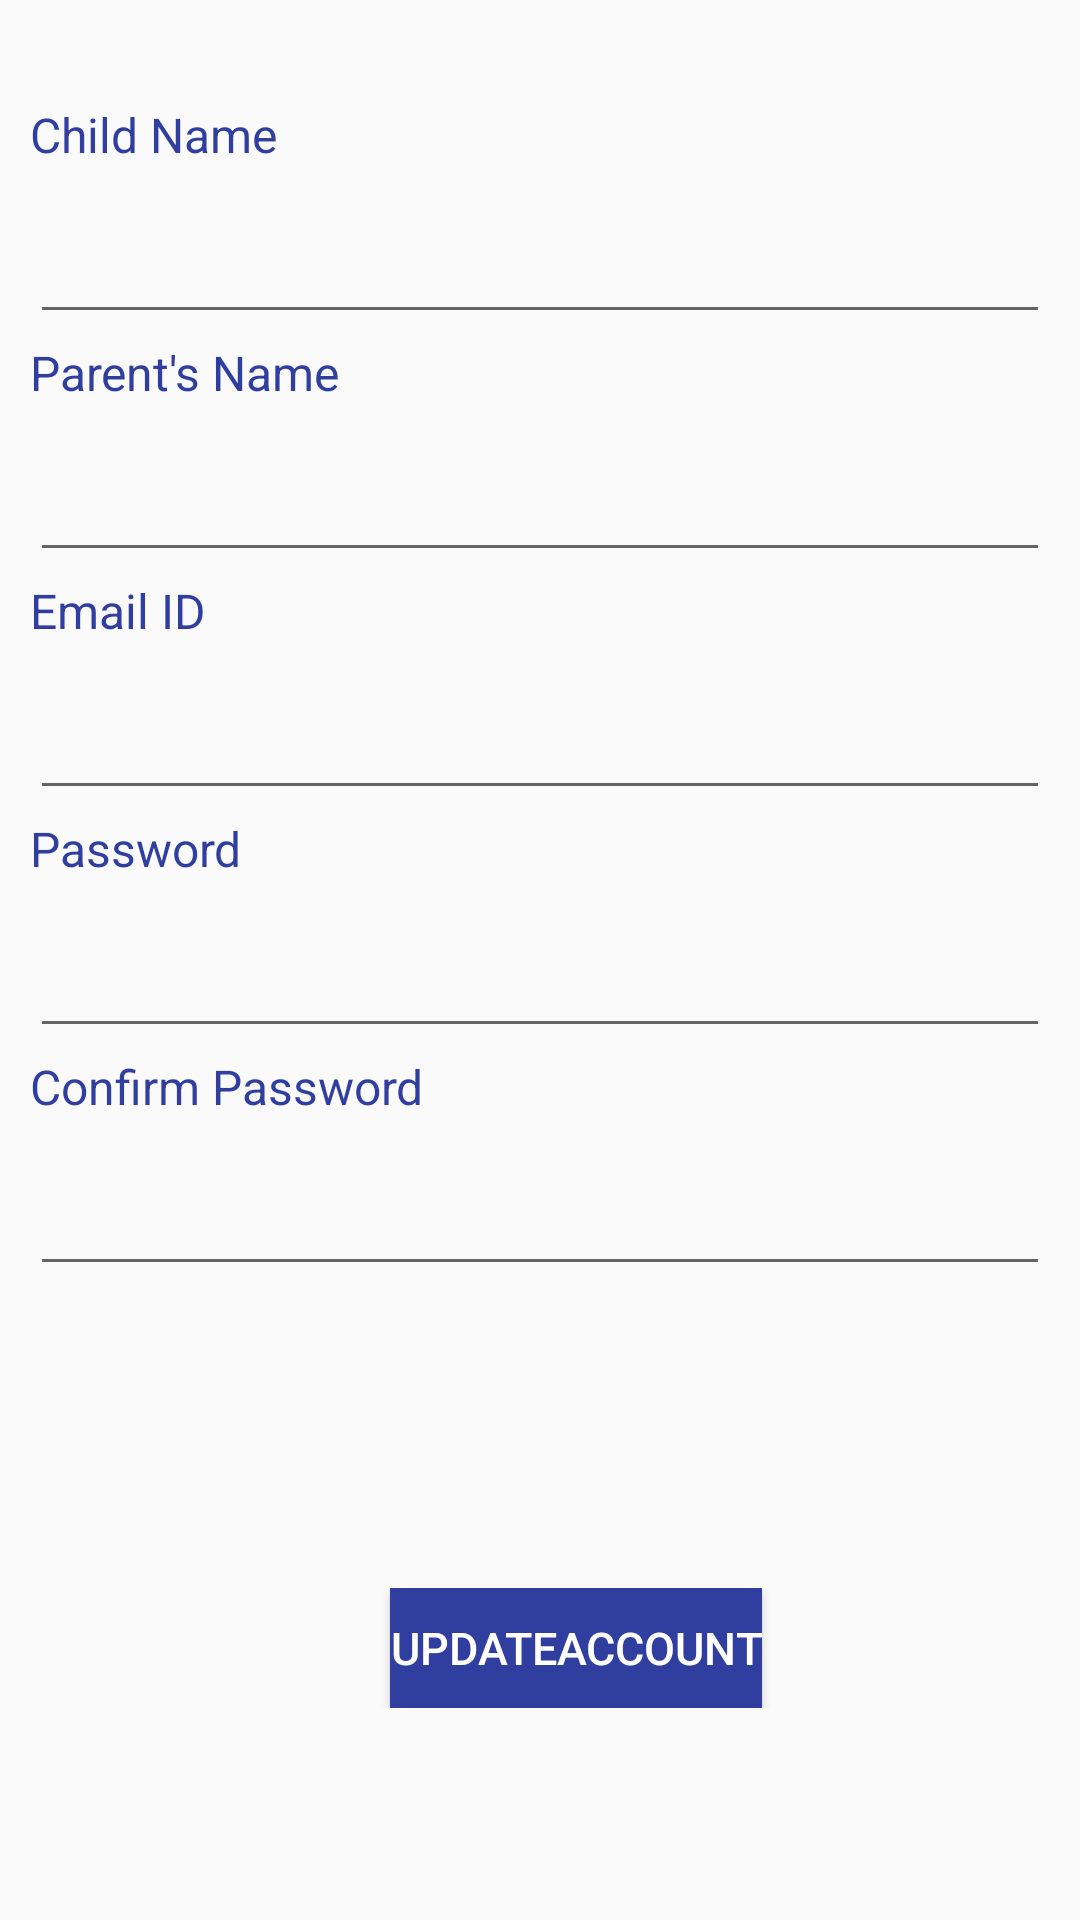

Android layout source for this screen:
<!-- AndroidManifest.xml: application theme AppTheme -->
<!-- res/layout/activity_feed_information.xml -->
<?xml version="1.0" encoding="utf-8"?>
<LinearLayout xmlns:android="http://schemas.android.com/apk/res/android"
    android:orientation="vertical" android:layout_width="match_parent"
    android:layout_height="match_parent">
    <LinearLayout
        android:layout_width="match_parent"
        android:layout_height="wrap_content"
        android:gravity="center"
        android:layout_marginTop="30dp"
        android:orientation="horizontal">
        <LinearLayout
            style="@style/LinearLayout"
            android:paddingTop="4dp">
            <TextView
                style="@style/TextView"
                android:text="Child Name" />
        </LinearLayout>
    </LinearLayout>
    <LinearLayout
        android:layout_width="match_parent"
        android:layout_height="wrap_content"
        android:gravity="center"
        android:orientation="horizontal">
        <LinearLayout
            style="@style/LinearLayout"
            android:layout_marginLeft="10dp"
            android:layout_marginRight="10dp"
            android:paddingTop="5dp"
            android:weightSum="1">
            <EditText
                android:id = "@+id/childName"
                style="@style/EditTextN"
                android:ems="10"
                android:inputType="text"
                android:editable="true"
                />
        </LinearLayout>
    </LinearLayout>
    <LinearLayout
        android:layout_width="match_parent"
        android:layout_height="wrap_content"
        android:gravity="center"
        android:orientation="horizontal">
        <LinearLayout
            style="@style/LinearLayout"
            android:paddingTop="2dp">
            <TextView
                style="@style/TextView"
                android:text="Parent's Name" />
        </LinearLayout>
    </LinearLayout>
    <LinearLayout
        android:layout_width="match_parent"
        android:layout_height="wrap_content"
        android:gravity="center"
        android:orientation="horizontal">
        <LinearLayout
            style="@style/LinearLayout"
            android:weightSum="1"
            android:paddingTop="5dp"
            android:layout_marginLeft="10dp"
            android:layout_marginRight="10dp">
            <EditText
                android:id = "@+id/parentsName"
                style="@style/EditTextN"
                android:inputType="text" />
        </LinearLayout>
    </LinearLayout>
    <LinearLayout
        android:layout_width="match_parent"
        android:layout_height="wrap_content"
        android:gravity="center"
        android:orientation="horizontal">
        <LinearLayout
            style="@style/LinearLayout"
            android:paddingTop="2dp">
            <TextView
                style="@style/TextView"
                android:text="Email ID" />
        </LinearLayout>
    </LinearLayout>
    <LinearLayout
        android:layout_width="match_parent"
        android:layout_height="wrap_content"
        android:gravity="center"
        android:orientation="horizontal">
        <LinearLayout
            style="@style/LinearLayout"
            android:weightSum="1"
            android:paddingTop="5dp"
            android:layout_marginLeft="10dp"
            android:layout_marginRight="10dp">
            <EditText
                android:id = "@+id/emailID"
                style="@style/EditTextN"
                android:inputType="text" />
        </LinearLayout>
    </LinearLayout>


    <LinearLayout
        android:layout_width="match_parent"
        android:layout_height="wrap_content"
        android:gravity="center"
        android:orientation="horizontal">
        <LinearLayout
            style="@style/LinearLayout"
            android:paddingTop="2dp">
            <TextView
                style="@style/TextView"
                android:text="Password" />
        </LinearLayout>
    </LinearLayout>
    <LinearLayout
        android:layout_width="match_parent"
        android:layout_height="wrap_content"
        android:gravity="center"
        android:orientation="horizontal">
        <LinearLayout
            style="@style/LinearLayout"
            android:weightSum="1"
            android:paddingTop="5dp"
            android:layout_marginLeft="10dp"
            android:layout_marginRight="10dp">
            <EditText
                android:id = "@+id/gaurdianPassword"
                style="@style/EditTextN"
                android:inputType="text" />
        </LinearLayout>
    </LinearLayout>
    <LinearLayout
        android:layout_width="match_parent"
        android:layout_height="wrap_content"
        android:gravity="center"
        android:orientation="horizontal">
        <LinearLayout
            style="@style/LinearLayout"
            android:paddingTop="2dp">
            <TextView
                style="@style/TextView"
                android:text="Confirm Password" />
        </LinearLayout>
    </LinearLayout>
    <LinearLayout
        android:layout_width="match_parent"
        android:layout_height="wrap_content"
        android:gravity="center"
        android:orientation="horizontal">
        <LinearLayout
            style="@style/LinearLayout"
            android:weightSum="1"
            android:paddingTop="5dp"
            android:layout_marginLeft="10dp"
            android:layout_marginRight="10dp">
            <EditText
                android:id = "@+id/gaurdianConfirmPassword"
                style="@style/EditTextN"
                android:inputType="text" />
        </LinearLayout>
    </LinearLayout>
    <LinearLayout
        android:layout_width="match_parent"
        android:layout_height="match_parent"
        android:gravity="center"
        android:orientation="horizontal">
        <LinearLayout
            style="@style/LinearLayout"
            android:paddingTop="30dp">
            <Button
                android:id = "@+id/gaurdianCreateAcc"
                style="@style/Button"
                android:layout_gravity="center"
                android:layout_marginLeft="130dp"
                android:onClick="gaurdianUpdateAccount"
                android:text="updateAccount"
                android:visibility="visible" />
        </LinearLayout>

    </LinearLayout>
</LinearLayout>
<!-- resources referenced by this layout -->
<resources>
  <style name="Button" parent="@android:style/TextAppearance">
          <item name="android:layout_width">wrap_content</item>
          <item name="android:layout_height">40dp</item>
          <item name="android:background">@color/colorPrimaryDark</item>
          <item name="android:textSize">15dp</item>
          <item name="android:layout_gravity">center_vertical|center_horizontal</item>
          <item name="android:orientation">horizontal</item>
          <item name="android:textColor">@color/white</item>
      </style>
  <style name="EditTextN" parent="@android:style/TextAppearance">
          <item name="android:layout_width">wrap_content</item>
          <item name="android:layout_height">wrap_content</item>
          <item name="android:layout_weight">1</item>
          <item name="android:textSize">25dp</item>
          <item name="android:layout_gravity">left</item>
          <item name="android:imeOptions">actionDone</item>
      </style>
  <style name="LinearLayout" parent="@android:style/TextAppearance">
          <item name="android:layout_width">0dp</item>
          <item name="android:layout_height">wrap_content</item>
          <item name="android:layout_weight">1</item>
          <item name="android:background">?attr/selectableItemBackgroundBorderless</item>
          <item name="android:orientation">horizontal</item>
      </style>
  <style name="TextView" parent="@android:style/TextAppearance">
          <item name="android:layout_width">match_parent</item>
          <item name="android:layout_height">wrap_content</item>
          <item name="android:layout_marginLeft">10dp</item>
          <item name="android:textColor">@color/colorPrimaryDark</item>
      </style>
  <style name="AppTheme" parent="Theme.AppCompat.Light.DarkActionBar">
          
          <item name="colorPrimary">@color/colorPrimary</item>
          <item name="colorPrimaryDark">@color/colorPrimaryDark</item>
          <item name="colorAccent">@color/colorAccent</item>
      </style>
  <color name="colorPrimaryDark">#303F9F</color>
  <color name="white">#FFFFFF</color>
  <color name="colorPrimary">#3F51B5</color>
  <color name="colorAccent">#FF4081</color>
</resources>
